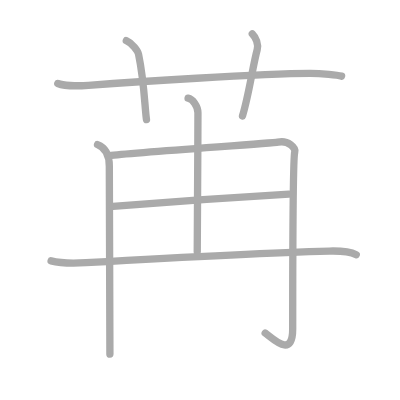
t = 0.00 s
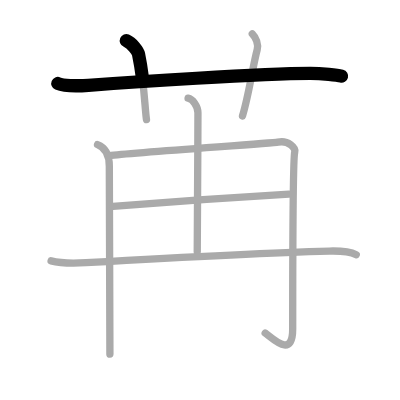
t = 1.50 s
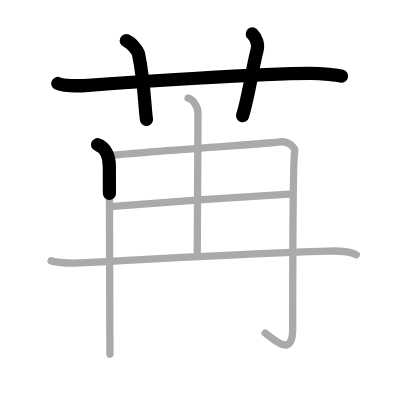
t = 3.25 s
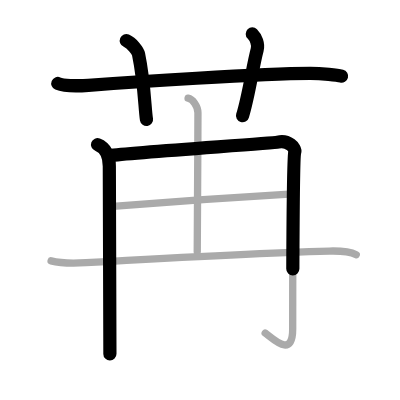
t = 4.75 s
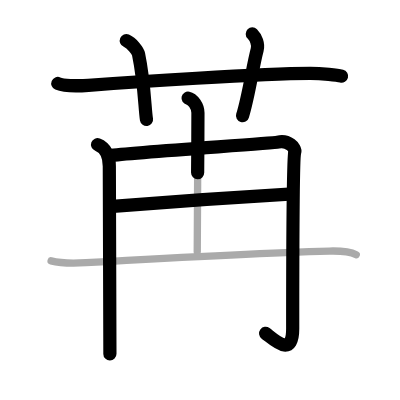
t = 6.50 s
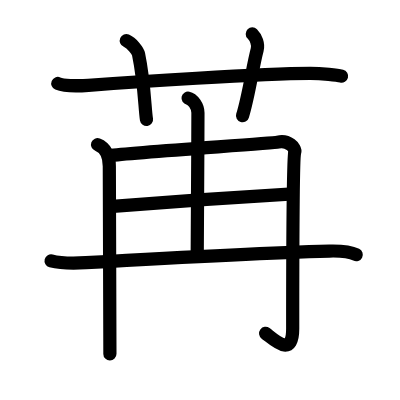
t = 8.00 s

The animated SVG that drew these frames (rendered in a browser with its animation timeline set to each time). Animation: 8 SMIL elements (animate=8); one cycle of 8.00 s.

<?xml version="1.0" standalone="no"?>
<!DOCTYPE svg PUBLIC "-//W3C//DTD SVG 1.1//EN"   "http://www.w3.org/Graphics/SVG/1.1/DTD/svg11.dtd">
<svg width="400px" height="400px"  version="1.1" xmlns="http://www.w3.org/2000/svg">
  <defs>
    <marker id="Triangle" viewBox="0 0 10 10" refX="0" refY="5" markerUnits="strokeWidth" markerWidth="3" style="stroke-opacity:0%;fill:#aaaaaa;" markerHeight="2" orient="auto">
      <path d="M 0 0 L 10 5 L 0 10 z" />
    </marker>
    
    <marker id="Arrow" viewBox="0 0 10 10" refX="5" refY="5" markerUnits="strokeWidth" markerWidth="1.8" style="stroke-opacity:0%;fill:#770000;" markerHeight="2" orient="auto">
      <path d="M 0 4 L 6 4 L 4 1 L 10 5 L 4 9 L 6 6 L 0 6 z" />
        <circle cx="5" cy="5" r="5" />
      </marker>
    
    <marker id="TriangleRed" viewBox="0 0 10 10" refX="0" refY="5" markerUnits="strokeWidth" markerWidth="3" style="stroke-opacity:0%;fill:#CC0000;" markerHeight="2" orient="auto">
      <path d="M 0 0 L 10 5 L 0 10 z" />
    </marker>
    
    <marker id="ArrowRed" viewBox="0 0 10 10" refX="5" refY="5" markerUnits="strokeWidth" markerWidth="1.8" style="stroke-opacity:0%;fill:#CC0000;" markerHeight="2" orient="auto">
      <path d="M 0 4 L 6 4 L 4 1 L 10 5 L 4 9 L 6 6 L 0 6 z" />
        <circle cx="5" cy="5" r="5" />
      </marker>
    
  </defs>
  
  <path style="fill:#ffffff; fill-opacity:100%; fill-rule:evenodd; stroke-width:0;" d="M 0 0 L 400px 0 L 400px 400px L 0 400px L 0 0" />

  <g transform="scale(3.6697247706422 3.6697247706422)">
<path style="fill:none; fill-opacity:0%; fill-rule:evenodd; stroke:#aaaaaa; stroke-opacity:100%; stroke-width: 1.5pt; stroke-linejoin:round; stroke-linecap:round;" d="M15.75 22.75c1.29 0.53 5 0.75 8.33 0.5c11.91-0.89 46.67-3.19 60.39-3.24c3.28-0.01 7.54 0.47 8.61 0.74"></path>
<path style="fill:none; fill-opacity:0%; fill-rule:evenodd; stroke:#aaaaaa; stroke-opacity:100%; stroke-width: 1.5pt; stroke-linejoin:round; stroke-linecap:round;" d="M34.42 11.08c1.58 0.67 3.16 2.82 3.33 3.67c1.64 7.93 1.7 14.95 2.17 17.83"></path>
<path style="fill:none; fill-opacity:0%; fill-rule:evenodd; stroke:#aaaaaa; stroke-opacity:100%; stroke-width: 1.5pt; stroke-linejoin:round; stroke-linecap:round;" d="M68.75 9.25c1 1 1.74 2.83 1.33 4.33c-1.23 4.57-2.22 12.16-4 18"></path>
<path style="fill:none; fill-opacity:0%; fill-rule:evenodd; stroke:#aaaaaa; stroke-opacity:100%; stroke-width: 1.5pt; stroke-linejoin:round; stroke-linecap:round;" d="M26.58 39.42c2.17 0.83 3.21 3.08 3.21 5.87c0 1.99 0.16 47.9 0.16 51.21"></path>
<path style="fill:none; fill-opacity:0%; fill-rule:evenodd; stroke:#aaaaaa; stroke-opacity:100%; stroke-width: 1.5pt; stroke-linejoin:round; stroke-linecap:round;" d="M29.75 42.42c6.71-0.88 44.66-3.37 45.98-3.68c2.82-0.66 4.9 1.61 4.59 2.65c-0.53 1.76-0.56 43.13-0.56 48.2c0 8.16-5.17 2.86-7.5 1.17"></path>
<path style="fill:none; fill-opacity:0%; fill-rule:evenodd; stroke:#aaaaaa; stroke-opacity:100%; stroke-width: 1.5pt; stroke-linejoin:round; stroke-linecap:round;" d="M30.75 56.25c13.11-1.05 33.81-2.5 48-3.33"></path>
<path style="fill:none; fill-opacity:0%; fill-rule:evenodd; stroke:#aaaaaa; stroke-opacity:100%; stroke-width: 1.5pt; stroke-linejoin:round; stroke-linecap:round;" d="M51.25 26.75c1.25 0.25 2.69 2.14 2.69 4c0 12-0.19 21.96-0.19 37.83"></path>
<path style="fill:none; fill-opacity:0%; fill-rule:evenodd; stroke:#aaaaaa; stroke-opacity:100%; stroke-width: 1.5pt; stroke-linejoin:round; stroke-linecap:round;" d="M13.92 71.08c2.58 0.67 6.58 0.67 9.5 0.5c17.99-1.03 50.24-2.74 66.33-3.17c2.42-0.06 5.5 0.08 7.33 1"></path>

<path style="fill:none; fill-opacity:0%; fill-rule:evenodd; stroke:#000000; stroke-opacity:100%; stroke-width: 2.7pt; stroke-linejoin:round; stroke-linecap:round;" d="M15.75 22.75c1.29 0.53 5 0.75 8.33 0.5c11.91-0.89 46.67-3.19 60.39-3.24c3.28-0.01 7.54 0.47 8.61 0.74" pathLength="100" stroke-dashoffset="100" stroke-dasharray="100 105"><animate id="dashAnim1" attributeName="stroke-dashoffset" from="100" to="0" dur="1s" calcMode="linear" fill="freeze"/></path>
<path style="fill:none; fill-opacity:0%; fill-rule:evenodd; stroke:#000000; stroke-opacity:100%; stroke-width: 2.7pt; stroke-linejoin:round; stroke-linecap:round;" d="M34.42 11.08c1.58 0.67 3.16 2.82 3.33 3.67c1.64 7.93 1.7 14.95 2.17 17.83" pathLength="100" stroke-dashoffset="100" stroke-dasharray="100 105"><animate id="dashAnim2" attributeName="stroke-dashoffset" from="100" to="0" dur="1s" calcMode="linear" begin="dashAnim1.end" fill="freeze"/></path>
<path style="fill:none; fill-opacity:0%; fill-rule:evenodd; stroke:#000000; stroke-opacity:100%; stroke-width: 2.7pt; stroke-linejoin:round; stroke-linecap:round;" d="M68.75 9.25c1 1 1.74 2.83 1.33 4.33c-1.23 4.57-2.22 12.16-4 18" pathLength="100" stroke-dashoffset="100" stroke-dasharray="100 105"><animate id="dashAnim3" attributeName="stroke-dashoffset" from="100" to="0" dur="1s" calcMode="linear" begin="dashAnim2.end" fill="freeze"/></path>
<path style="fill:none; fill-opacity:0%; fill-rule:evenodd; stroke:#000000; stroke-opacity:100%; stroke-width: 2.7pt; stroke-linejoin:round; stroke-linecap:round;" d="M26.58 39.42c2.17 0.83 3.21 3.08 3.21 5.87c0 1.99 0.16 47.9 0.16 51.21" pathLength="100" stroke-dashoffset="100" stroke-dasharray="100 105"><animate id="dashAnim4" attributeName="stroke-dashoffset" from="100" to="0" dur="1s" calcMode="linear" begin="dashAnim3.end" fill="freeze"/></path>
<path style="fill:none; fill-opacity:0%; fill-rule:evenodd; stroke:#000000; stroke-opacity:100%; stroke-width: 2.7pt; stroke-linejoin:round; stroke-linecap:round;" d="M29.75 42.42c6.71-0.88 44.66-3.37 45.98-3.68c2.82-0.66 4.9 1.61 4.59 2.65c-0.53 1.76-0.56 43.13-0.56 48.2c0 8.16-5.17 2.86-7.5 1.17" pathLength="100" stroke-dashoffset="100" stroke-dasharray="100 105"><animate id="dashAnim5" attributeName="stroke-dashoffset" from="100" to="0" dur="1s" calcMode="linear" begin="dashAnim4.end" fill="freeze"/></path>
<path style="fill:none; fill-opacity:0%; fill-rule:evenodd; stroke:#000000; stroke-opacity:100%; stroke-width: 2.7pt; stroke-linejoin:round; stroke-linecap:round;" d="M30.75 56.25c13.11-1.05 33.81-2.5 48-3.33" pathLength="100" stroke-dashoffset="100" stroke-dasharray="100 105"><animate id="dashAnim6" attributeName="stroke-dashoffset" from="100" to="0" dur="1s" calcMode="linear" begin="dashAnim5.end" fill="freeze"/></path>
<path style="fill:none; fill-opacity:0%; fill-rule:evenodd; stroke:#000000; stroke-opacity:100%; stroke-width: 2.7pt; stroke-linejoin:round; stroke-linecap:round;" d="M51.25 26.75c1.25 0.25 2.69 2.14 2.69 4c0 12-0.19 21.96-0.19 37.83" pathLength="100" stroke-dashoffset="100" stroke-dasharray="100 105"><animate id="dashAnim7" attributeName="stroke-dashoffset" from="100" to="0" dur="1s" calcMode="linear" begin="dashAnim6.end" fill="freeze"/></path>
<path style="fill:none; fill-opacity:0%; fill-rule:evenodd; stroke:#000000; stroke-opacity:100%; stroke-width: 2.7pt; stroke-linejoin:round; stroke-linecap:round;" d="M13.92 71.08c2.58 0.67 6.58 0.67 9.5 0.5c17.99-1.03 50.24-2.74 66.33-3.17c2.42-0.06 5.5 0.08 7.33 1" pathLength="100" stroke-dashoffset="100" stroke-dasharray="100 105"><animate id="dashAnim8" attributeName="stroke-dashoffset" from="100" to="0" dur="1s" calcMode="linear" begin="dashAnim7.end" fill="freeze"/></path>

</g>

</svg>  
          
